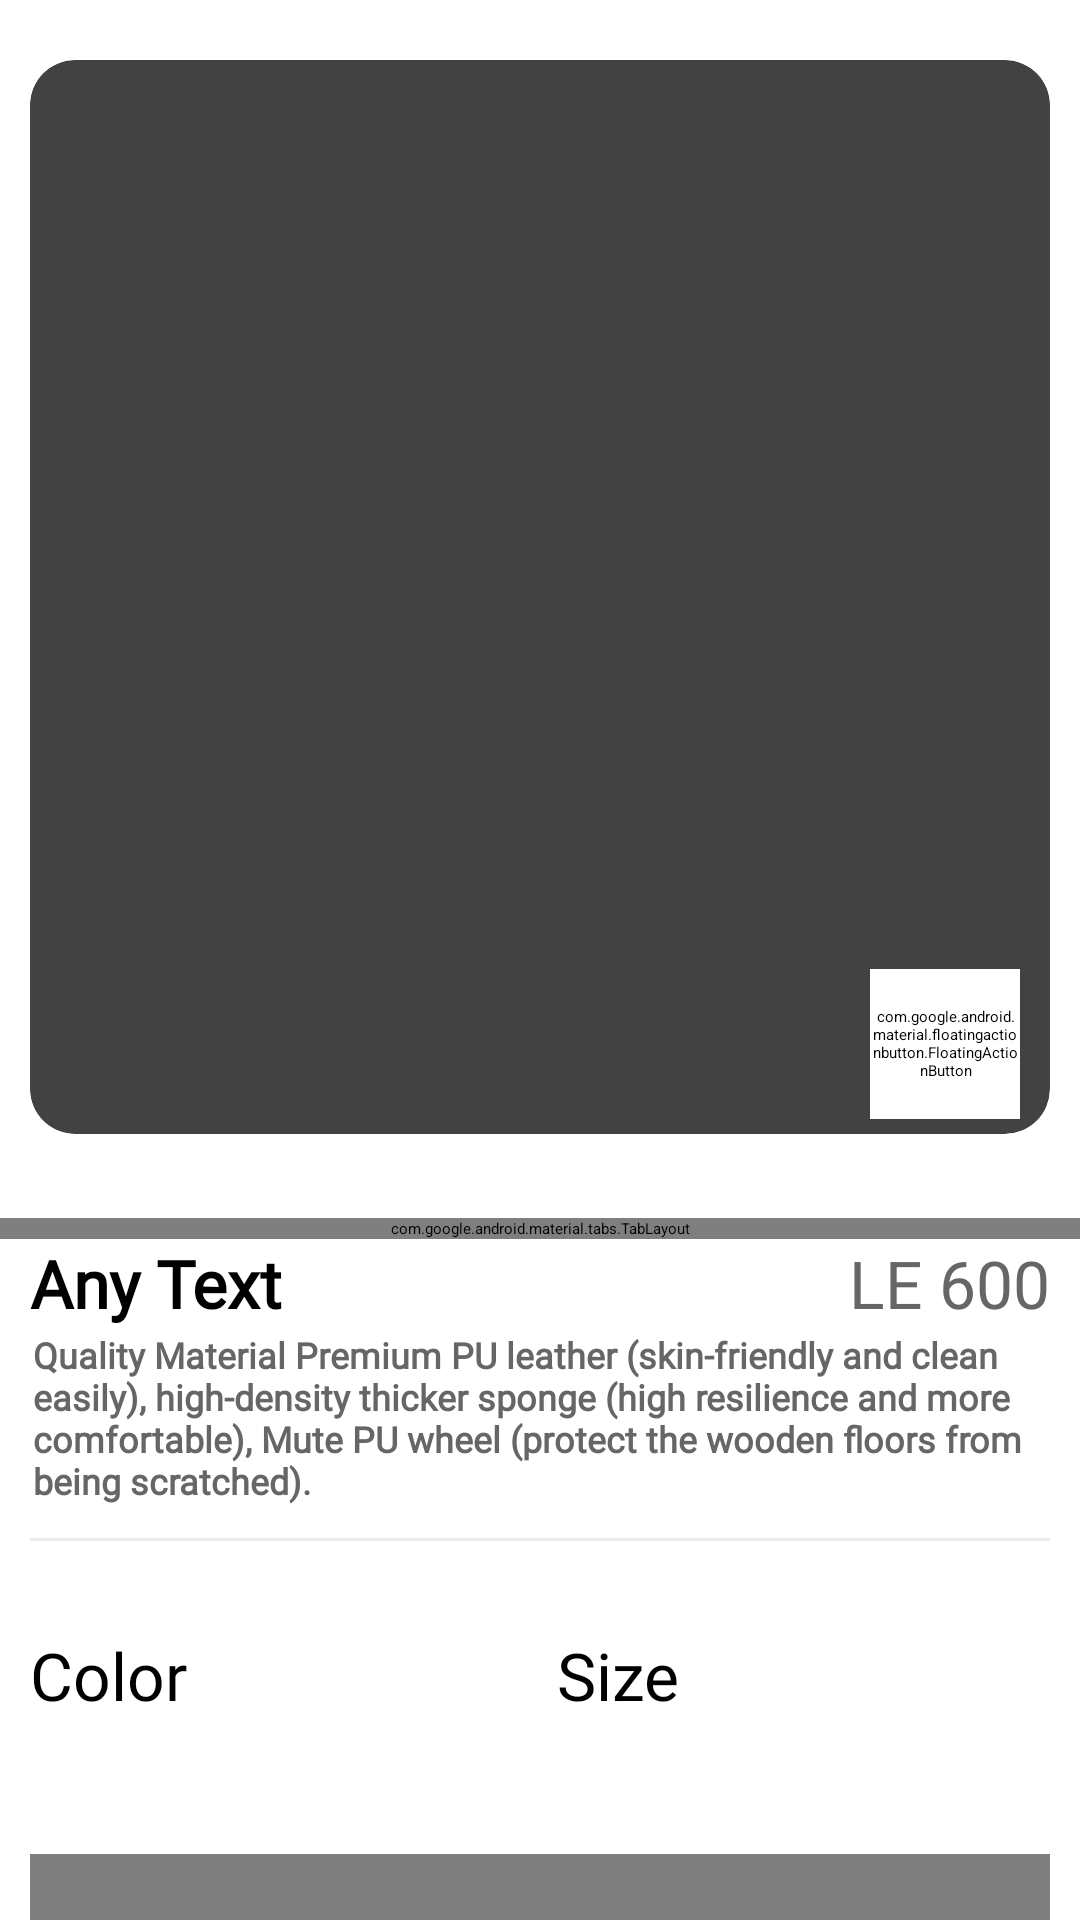

Produce the Android XML layout that renders to this screen, including the resource entries it uses.
<!-- AndroidManifest.xml: application theme Theme.ARoom -->
<!-- res/layout/fragment_product_details.xml -->
<?xml version="1.0" encoding="utf-8"?>
<androidx.core.widget.NestedScrollView xmlns:android="http://schemas.android.com/apk/res/android"
    android:layout_width="match_parent"
    android:layout_height="match_parent"
    xmlns:app="http://schemas.android.com/apk/res-auto"
    android:fillViewport="true">
    
    <androidx.constraintlayout.widget.ConstraintLayout
        android:layout_width="match_parent"
        android:layout_height="match_parent">
        
        <androidx.cardview.widget.CardView
            android:id="@+id/card_product_img"
            android:layout_width="0dp"
            android:layout_height="358dp"
            android:layout_marginTop="20dp"
            android:layout_marginStart="10dp"
            android:layout_marginEnd="10dp"
            app:cardCornerRadius="15dp"
            app:layout_constraintStart_toStartOf="parent"
            app:layout_constraintEnd_toEndOf="parent"
            app:layout_constraintTop_toTopOf="parent"
            app:cardElevation="0dp" >

            <androidx.viewpager2.widget.ViewPager2
                android:id="@+id/view_pager_product_image"
                android:layout_width="match_parent"
                android:layout_height="match_parent"/>



            <ImageView
                android:id="@+id/img_close"
                android:layout_width="40dp"
                android:layout_height="40dp"
                android:src="@drawable/ic_close"
                android:padding="5dp"
                app:tint="@color/g_black" />
        </androidx.cardview.widget.CardView>

        <com.google.android.material.tabs.TabLayout
            android:id="@+id/tabLayout"
            android:layout_width="match_parent"
            android:layout_height="wrap_content"
            app:tabBackground="@drawable/tab_indicator"
            app:tabGravity="center"
            app:tabIndicatorHeight="0dp"
            app:layout_constraintEnd_toEndOf="parent"
            app:layout_constraintBottom_toTopOf="@id/linear_name_price"/>

        <com.google.android.material.floatingactionbutton.FloatingActionButton
            android:id="@+id/ar_icon"
            android:layout_width="50dp"
            android:layout_height="50dp"
            android:src="@drawable/ar_2"
            app:civ_border_color="@color/white"
            android:backgroundTint="@color/white"
            android:layout_gravity="end"
            android:layout_marginEnd="20dp"
            app:civ_border_width="0.8dp"
            app:layout_constraintEnd_toEndOf="parent"
            app:layout_constraintBottom_toTopOf="@id/linear_name_price"
            android:layout_marginBottom="40dp"
            app:backgroundTint="@color/g_gray500"
            app:elevation="10dp"
           />


        <LinearLayout
            android:id="@+id/linear_name_price"
            android:layout_width="0dp"
            android:layout_height="wrap_content"
            android:layout_marginTop="35dp"
            android:layout_marginStart="10dp"
            android:layout_marginEnd="10dp"
            android:orientation="horizontal"
            app:layout_constraintEnd_toEndOf="parent"
            app:layout_constraintStart_toStartOf="parent"
            app:layout_constraintTop_toBottomOf="@id/card_product_img">

            <TextView
                android:id="@+id/tv_product_name"
                android:layout_width="wrap_content"
                android:layout_height="wrap_content"
                android:layout_weight="1"
                style="@style/h3"
                android:text="Any Text"
                android:textStyle="bold"
                />

            <TextView
                android:id="@+id/tv_product_price"
                android:layout_width="wrap_content"
                android:layout_height="wrap_content"
                style="@style/h3"
                android:text="LE 600"
                android:textColor="@color/g_gray700" />

        </LinearLayout>

        <TextView
            android:id="@+id/tv_product_description"
            android:layout_width="wrap_content"
            android:layout_height="wrap_content"
            style="@style/h3"
            android:text="Quality Material Premium PU leather (skin-friendly and clean easily), high-density thicker sponge (high resilience and more comfortable), Mute PU wheel (protect the wooden floors from being scratched)."
            android:textSize="12sp"
            android:textStyle="bold"
            android:padding="1dp"
            android:maxWidth="350dp"
            android:textColor="@color/g_gray700"
            android:layout_marginEnd="5dp"
            app:layout_constraintStart_toStartOf="@id/linear_name_price"
            app:layout_constraintTop_toBottomOf="@id/linear_name_price" />

        <View
            android:id="@+id/line"
            android:layout_width="0dp"
            android:layout_height="1dp"
            android:background="@color/g_line"
            app:layout_constraintStart_toStartOf="parent"
            app:layout_constraintEnd_toEndOf="parent"
            app:layout_constraintTop_toBottomOf="@id/tv_product_description"
            android:layout_marginTop="10dp"
            android:layout_marginStart="10dp"
            android:layout_marginEnd="10dp" />

        <LinearLayout
            android:id="@+id/linear_color_sizes"
            android:layout_width="0dp"
            android:layout_height="wrap_content"
            android:orientation="horizontal"
            app:layout_constraintEnd_toEndOf="@id/line"
            app:layout_constraintStart_toStartOf="@id/line"
            app:layout_constraintTop_toBottomOf="@id/line"
            android:layout_marginTop="30dp">

            <LinearLayout
                android:layout_width="wrap_content"
                android:layout_height="wrap_content"
                android:orientation="vertical"
                android:layout_weight="1">

                <TextView
                    android:id="@+id/tv_product_color"
                    android:layout_width="wrap_content"
                    android:layout_height="wrap_content"
                    style="@style/h3"
                    android:text="Color"
                    android:textColor="@color/black" />

                <androidx.recyclerview.widget.RecyclerView
                    android:id="@+id/rv_colors"
                    android:layout_width="wrap_content"
                    android:layout_height="wrap_content" />
            </LinearLayout>

            <LinearLayout
                android:layout_width="wrap_content"
                android:layout_height="wrap_content"
                android:layout_weight="1"
                android:orientation="vertical">

                <TextView
                    android:id="@+id/tv_product_size"
                    android:layout_width="wrap_content"
                    android:layout_height="wrap_content"
                    style="@style/h3"
                    android:text="Size"
                    android:textColor="@color/black" />

                <androidx.recyclerview.widget.RecyclerView
                    android:id="@+id/rv_sizes"
                    android:layout_width="wrap_content"
                    android:layout_height="wrap_content" />
            </LinearLayout>

        </LinearLayout>

        <br.com.simplepass.loadingbutton.customViews.CircularProgressButton
            android:id="@+id/btn_add_to_cart"
            style="@style/blueButtonStyle"
            android:layout_width="0dp"
            android:layout_height="@dimen/medium_button_height"
            android:layout_marginTop="45dp"
            android:layout_marginBottom="20dp"
            android:text="Add to cart"
            app:layout_constraintBottom_toBottomOf="parent"
            app:layout_constraintEnd_toEndOf="@id/linear_color_sizes"
            app:layout_constraintStart_toStartOf="@id/linear_color_sizes"
            app:layout_constraintTop_toBottomOf="@id/linear_color_sizes"
            app:spinning_bar_color="@color/white" />

    </androidx.constraintlayout.widget.ConstraintLayout>

</androidx.core.widget.NestedScrollView>
<!-- resources referenced by this layout -->
<resources>
  <color name="black">#FF000000</color>
  <color name="g_black">#171717</color>
  <color name="g_gray500">#969899</color>
  <color name="g_gray700">#666666</color>
  <color name="g_line">#E9EAEC</color>
  <color name="white">#FFFFFFFF</color>
  <dimen name="medium_button_height">55dp</dimen>
  <!-- drawable ar_2: png bitmap (drawable-v24, 6034 bytes) -->
  <!-- drawable tab_indicator (drawable) -->
  <?xml version="1.0" encoding="utf-8"?>
  <shape
      android:innerRadius="0dp"
      android:shape="ring"
      android:thickness="4dp"
      android:useLevel="false"
      xmlns:android="http://schemas.android.com/apk/res/android">
      <solid android:color="@color/g_gray500"/>
  </shape>
  <style name="blueButtonStyle">
          <item name="android:background">@drawable/blue_background</item>
          <item name="android:fontFamily">@font/poppins_thin</item>
          <item name="android:textColor">@color/white</item>
          <item name="android:textSize">@dimen/h2TextSize</item>
          <item name="android:textAllCaps">false</item>
      </style>
  <style name="h3">
          <item name="android:fontFamily">@font/poppins_light</item>
          <item name="android:textColor">@color/black</item>
          <item name="android:textSize">@dimen/h3TextSize</item>
      </style>
  <style name="Theme.ARoom" parent="Theme.MaterialComponents.Light.NoActionBar">
          
          <item name="colorPrimary">@color/purple_500</item>
          <item name="colorPrimaryVariant">@color/purple_700</item>
          <item name="colorOnPrimary">@color/white</item>
          
          <item name="colorSecondary">@color/teal_200</item>
          <item name="colorSecondaryVariant">@color/teal_700</item>
          <item name="colorOnSecondary">@color/black</item>
          
          <item name="android:statusBarColor">?attr/colorPrimaryVariant</item>
          
  
  
  
      </style>
  <!-- drawable blue_background (drawable-v24) -->
  <shape android:shape="rectangle" xmlns:android="http://schemas.android.com/apk/res/android">
      <solid android:color="@color/g_blue"/>
      <corners android:radius="@dimen/buttonCorners"/>
  </shape>
  <dimen name="h2TextSize">17sp</dimen>
  <dimen name="h3TextSize">22sp</dimen>
  <color name="purple_500">#FF6200EE</color>
  <color name="purple_700">#FF3700B3</color>
  <color name="teal_200">#FF03DAC5</color>
  <color name="teal_700">#FF018786</color>
  <color name="g_blue">#000DAE</color>
  <dimen name="buttonCorners">5dp</dimen>
</resources>
